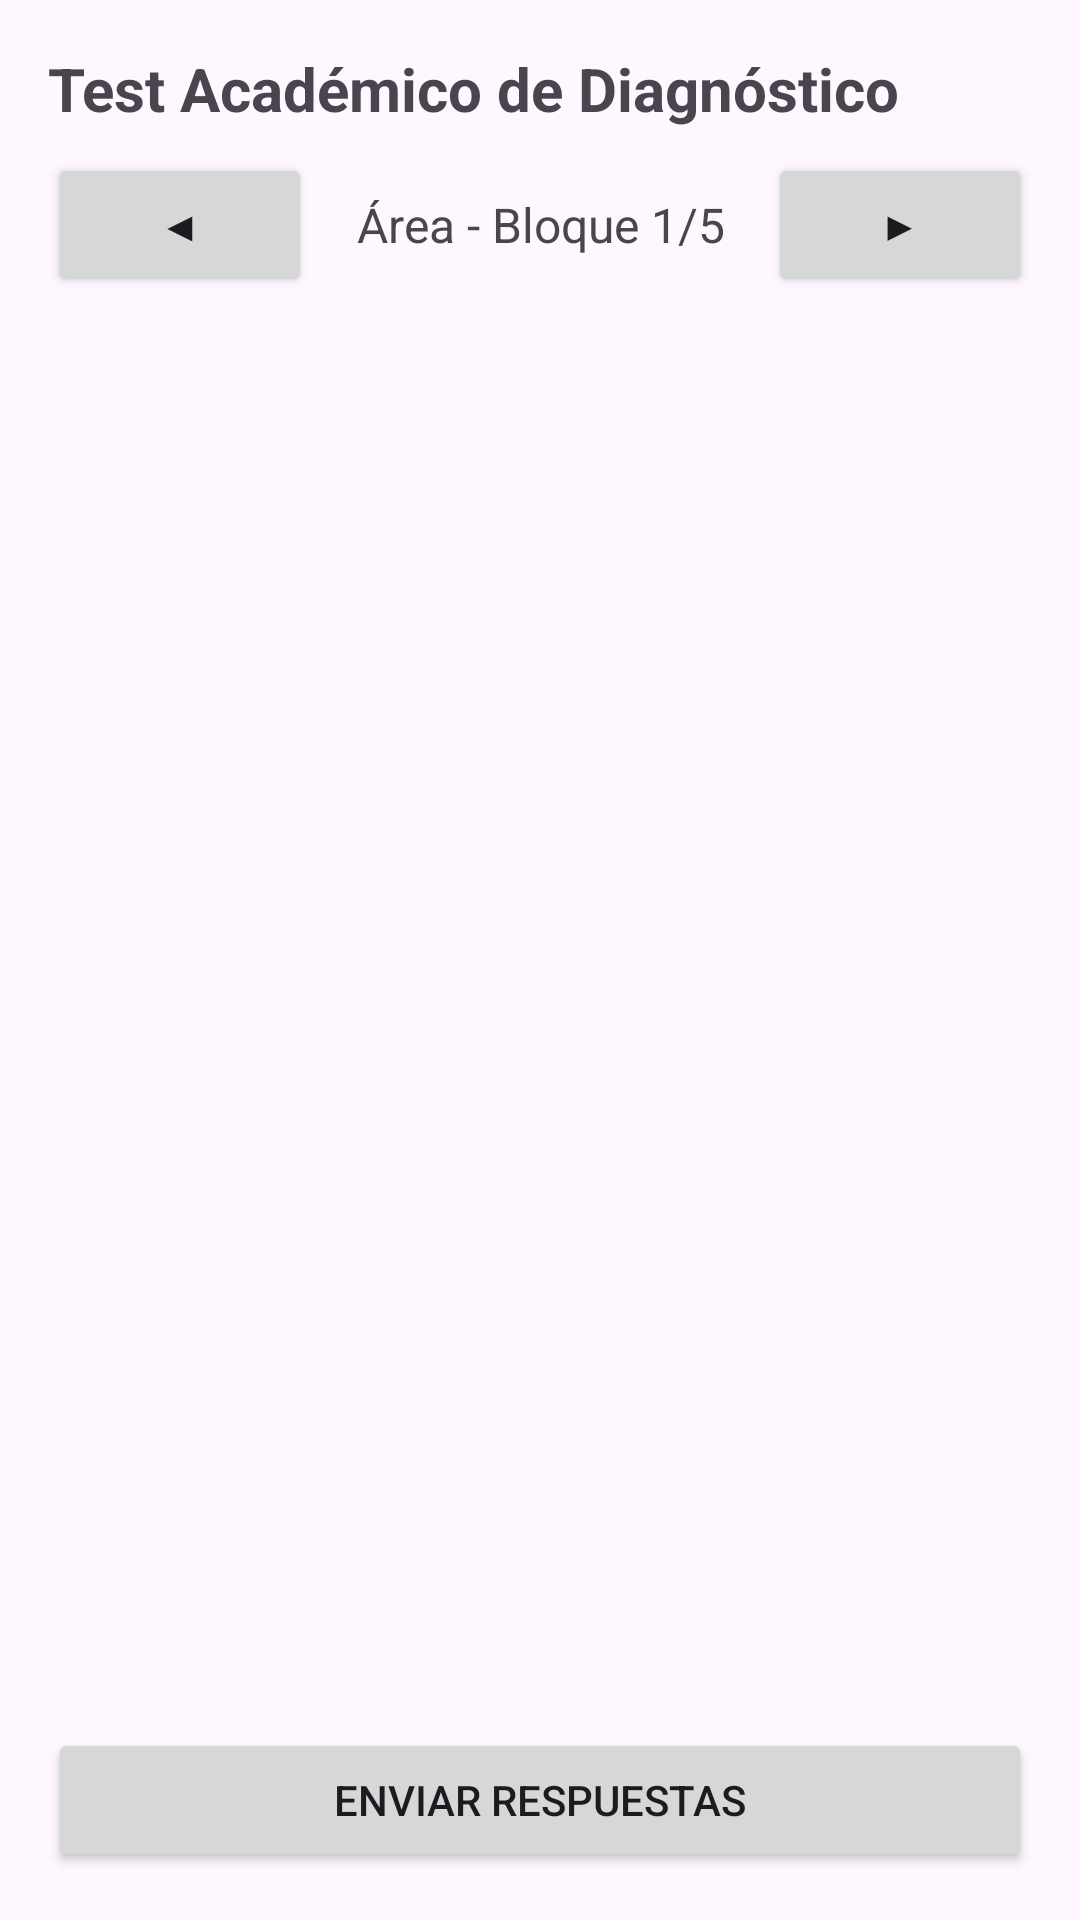

Android layout source for this screen:
<!-- AndroidManifest.xml: application theme Theme.ZAVIRA_MOVIL -->
<!-- res/layout/activity_test_academico.xml -->
<?xml version="1.0" encoding="utf-8"?>
<LinearLayout xmlns:android="http://schemas.android.com/apk/res/android"
    android:layout_width="match_parent"
    android:layout_height="match_parent"
    android:orientation="vertical"
    android:padding="16dp">

    
    <TextView
        android:id="@+id/tvTitle"
        android:layout_width="match_parent"
        android:layout_height="wrap_content"
        android:text="Test Académico de Diagnóstico"
        android:textStyle="bold"
        android:textSize="20sp"
        android:paddingBottom="8dp"/>

    
    <LinearLayout
        android:layout_width="match_parent"
        android:layout_height="wrap_content"
        android:orientation="horizontal"
        android:gravity="center_vertical"
        android:paddingBottom="8dp">

        <Button
            android:id="@+id/btnPrevBloque"
            android:layout_width="wrap_content"
            android:layout_height="wrap_content"
            android:text="◀"/>

        <TextView
            android:id="@+id/tvBloque"
            android:layout_width="0dp"
            android:layout_height="wrap_content"
            android:layout_weight="1"
            android:text="Área - Bloque 1/5"
            android:textSize="16sp"
            android:gravity="center"/>

        <Button
            android:id="@+id/btnNextBloque"
            android:layout_width="wrap_content"
            android:layout_height="wrap_content"
            android:text="▶"/>
    </LinearLayout>

    
    <androidx.recyclerview.widget.RecyclerView
        android:id="@+id/rvPreguntas"
        android:layout_width="match_parent"
        android:layout_height="0dp"
        android:layout_weight="1"/>

    
    <Button
        android:id="@+id/btnEnviar"
        android:layout_width="match_parent"
        android:layout_height="wrap_content"
        android:text="Enviar respuestas"
        android:layout_marginTop="12dp"/>
</LinearLayout>
<!-- resources referenced by this layout -->
<resources>
  <style name="Theme.ZAVIRA_MOVIL" parent="Base.Theme.ZAVIRA_MOVIL" />
  <style name="Base.Theme.ZAVIRA_MOVIL" parent="Theme.Material3.DayNight.NoActionBar">
          
          
      </style>
</resources>
